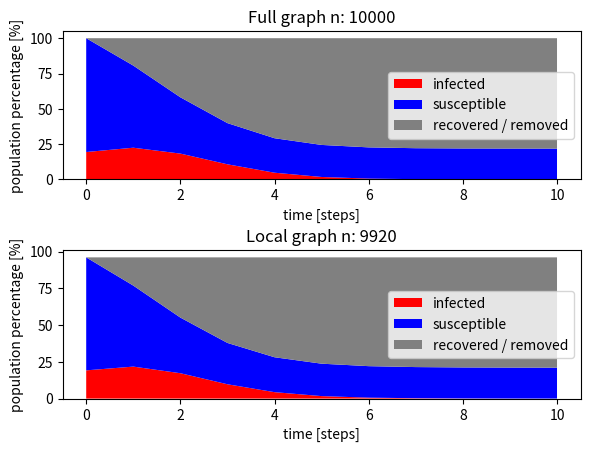

This figure's Python source:
import random
import matplotlib.pyplot as plt
import networkx as nx
from tqdm import tqdm
from enum import Enum, auto
from typing import *


class Compartment(Enum):
    """for compartmental modelling of epidemics"""
    SUSCEPTIBLE = auto()
    INFECTED = auto()
    REMOVED = auto()
    EXPOSED = auto()

    @property
    def plot_color(self) -> str:
        match self.name:
            case "SUSCEPTIBLE": return "blue"
            case "INFECTED": return "red"
            case "REMOVED": return "gray"
            case "EXPOSED": return "yellow"

    @property
    def plot_label(self) -> str:
        match self.name:
            case "REMOVED": return "recovered / removed"
            case other: return other.lower()


def plot_disease_spread(ax: plt.Axes, title: str,
                        proportions: Dict[Compartment, List[float]]) -> None:
    ax.set_title(title)
    ax.xaxis.set_label_text("time [steps]")
    ax.yaxis.set_label_text("population percentage [%]")

    num_steps = len(next(iter(proportions.values())))
    ax.stackplot(range(num_steps),
                 *([100 * p for p in props]
                   for props in proportions.values()),
                 labels=[comp.plot_label for comp in proportions.keys()],
                 colors=[comp.plot_color for comp in proportions.keys()])

    ax.set_label("compartments")
    ax.legend()


n = 10000


alpha = 0.2
"""infection probability"""

steps = 10
"""steps for SIR process"""


def avg(l):
    return sum(l) / len(l)


def calc_sir_network_model(G: nx.Graph):
    I = set()
    S = set()
    R = set()

    # select initial infected nodes
    for node in G.nodes:
        if random.random() <= alpha:
            I.add(node)
        else:
            S.add(node)

    It = [len(I)]
    St = [len(S)]
    Rt = [0]
    for t in range(steps):
        _I = set()
        _Ir = set()
        for node in I:

            # infect new neighbors from susceptible set S
            for neighbor in G.neighbors(node):
                if random.random() <= alpha and neighbor in S:
                    S.remove(neighbor)
                    _I.add(neighbor)

            _Ir.add(node)

        I.update(_I)

        # infected nodes are now recovered and moved to set R
        for node in _Ir:
            I.remove(node)
            R.add(node)

        It.append(len(I))
        St.append(len(S))
        Rt.append(len(R))

    lg = len(G.nodes)
    It = [x / lg for x in It]
    St = [x / lg for x in St]
    Rt = [x / lg for x in Rt]

    return It, St, Rt, lg


def calc_sir_network_local(G: nx.Graph, k, q):
    node = random.choice(list(G.nodes))
    _G = nx.ego_graph(G, node, k)

    It = [[] for _ in range(steps + 1)]
    St = [[] for _ in range(steps + 1)]
    Rt = [[] for _ in range(steps + 1)]

    # run SIR process q times
    for _ in range(q):
        I = set()
        S = set()
        R = set()

        # select initial infected nodes
        for node in _G.nodes:
            if random.random() <= alpha:
                I.add(node)
            else:
                S.add(node)

        It[0].append(len(I))
        St[0].append(len(S))
        Rt[0].append(0)

        for t in range(1, steps + 1):
            _I = set()
            _Ir = set()
            for node in I:

                # infect new neighbors from suspectible set S
                for neighbor in _G.neighbors(node):
                    if random.random() <= alpha and neighbor in S:
                        S.remove(neighbor)
                        _I.add(neighbor)

                _Ir.add(node)

            I.update(_I)

            # infected nodes are now recovered and moved to set R
            for node in _Ir:
                I.remove(node)
                R.add(node)

            It[t].append(len(I))
            St[t].append(len(S))
            Rt[t].append(len(R))

    # calculate average values from q runs
    lg = len(_G.nodes)
    It = [avg(l) / lg for l in It]
    St = [avg(l) / lg for l in St]
    Rt = [avg(l) / lg for l in Rt]

    return It, St, Rt, lg


def calc_sir_network_local_multiple(G: nx.Graph, k, q):
    It = [[] for _ in range(steps + 1)]
    St = [[] for _ in range(steps + 1)]
    Rt = [[] for _ in range(steps + 1)]

    # run SIR process q times
    for _ in tqdm(range(q), desc=f"SIR simulation on multiple {k}-neighborhoods"):
        node = random.choice(list(G.nodes))
        _G = nx.ego_graph(G, node, k)

        I = set()
        S = set()
        R = set()

        # select initial infected nodes
        for node in _G.nodes:
            if random.random() <= alpha:
                I.add(node)
            else:
                S.add(node)

        It[0].append(len(I))
        St[0].append(len(S))
        Rt[0].append(0)

        for t in range(1, steps + 1):
            _I = set()
            _Ir = set()
            for node in I:

                # infect new neighbors from suspectible set S
                for neighbor in _G.neighbors(node):
                    if random.random() <= alpha and neighbor in S:
                        S.remove(neighbor)
                        _I.add(neighbor)

                _Ir.add(node)

            I.update(_I)

            # infected nodes are now recovered and moved to set R
            for node in _Ir:
                I.remove(node)
                R.add(node)

            It[t].append(len(I))
            St[t].append(len(S))
            Rt[t].append(len(R))

    # calculate average values from q runs
    lg = len(_G.nodes)
    It = [avg(l) / lg for l in It]
    St = [avg(l) / lg for l in St]
    Rt = [avg(l) / lg for l in Rt]

    return It, St, Rt, lg


def calc_local_outbreak_probability(G: nx.Graph, k, q):
    outbreaks = []  # outbreak happened
    # run SIR process q times
    for _ in range(q):
        node = random.choice(list(G.nodes))
        _G = nx.ego_graph(G, node, k)

        I = {node}
        S = set(_G.nodes) - I
        R = set()

        while len(I) > 0:
            _I = set()
            _Ir = set()
            for node in I:

                # infect new neighbors from suspectible set S
                for neighbor in _G.neighbors(node):
                    if random.random() <= alpha and neighbor in S:
                        S.remove(neighbor)
                        _I.add(neighbor)

                _Ir.add(node)

            I.update(_I)

            # infected nodes are now recovered and moved to set R
            for node in _Ir:
                I.remove(node)
                R.add(node)

        outbreaks.append(len(R) > k)

    return avg(outbreaks)


def calc_outbreak_probability(G: nx.Graph, k, q):
    outbreaks = []  # outbreak happened
    # run SIR process q times
    for _ in range(q):
        node = random.choice(list(G.nodes))

        I = {node}
        S = set(G.nodes) - I
        R = set()

        while len(I) > 0:
            _I = set()
            _Ir = set()
            for node in I:

                # infect new neighbors from suspectible set S
                for neighbor in G.neighbors(node):
                    if random.random() <= alpha and neighbor in S:
                        S.remove(neighbor)
                        _I.add(neighbor)

                _Ir.add(node)

            I.update(_I)

            # infected nodes are now recovered and moved to set R
            for node in _Ir:
                I.remove(node)
                R.add(node)

        outbreaks.append(len(R) > k)

    return avg(outbreaks)


def plot_sir(graph, k, q):
    if graph == "preferential_attachment":
        degree = 2
        G = nx.barabasi_albert_graph(n, degree)
    elif graph == "configuration_model":
        G = None
        while not G:
            try:
                z = [int(random.gammavariate(alpha=9.0, beta=1))
                     for i in range(n)]
                G = nx.configuration_model(z)
            except Exception:
                continue
    else:
        raise RuntimeError(
            "parameter graph must be one of: preferential_attachment, configuration_model"
        )

    It1, St1, Rt1, n1 = calc_sir_network_model(G)

    It2, St2, Rt2, n2 = calc_sir_network_local_multiple(G, k, q)

    fig, axs = plt.subplots(2)
    fig.tight_layout(pad=3)

    plot_disease_spread(
        axs[0], title=f"Full graph n: {n1}",
        proportions={
            Compartment.INFECTED: It1,
            Compartment.SUSCEPTIBLE: St1,
            Compartment.REMOVED: Rt1,
        })

    plot_disease_spread(
        axs[1], title=f"Local graph n: {n2}",
        proportions={
            Compartment.INFECTED: It2,
            Compartment.SUSCEPTIBLE: St2,
            Compartment.REMOVED: Rt2,
        })

    plt.show()


def plot_outbreak_probability(graph, q):
    if graph == "gowalla":
        G = nx.read_edgelist(
            "networks/Gowalla_edges.txt",
            delimiter="\t",
            create_using=nx.DiGraph(),
            nodetype=int,
        )
    elif graph == "brightkite":
        G = nx.read_edgelist(
            "networks/Brightkite_edges.txt",
            delimiter="\t",
            create_using=nx.DiGraph(),
            nodetype=int,
        )
    elif graph == "haggle":
        G = nx.read_edgelist(
            "networks/haggle_human_proximity.csv",
            delimiter=",",
            create_using=nx.DiGraph(),
            nodetype=int,
            data=(("weight", float), ("time", float)),
        )
    else:
        raise RuntimeError(
            "parameter graph must be one of: gowalla, brightkite, haggle"
        )

    op1 = []
    op2 = []

    for i in range(10):
        print(i)
        op1.append(calc_outbreak_probability(G, i, q))
        op2.append(calc_local_outbreak_probability(G, i, q))

    plt.title(f"Probability of Outbreak")
    plt.plot(op1, label="Full graph")
    plt.plot(op2, label="Subgraph")

    plt.legend()
    plt.show()


if __name__ == "__main__":
    plot_sir("configuration_model", 5, 20)
    # plot_outbreak_probability("haggle", 20)
